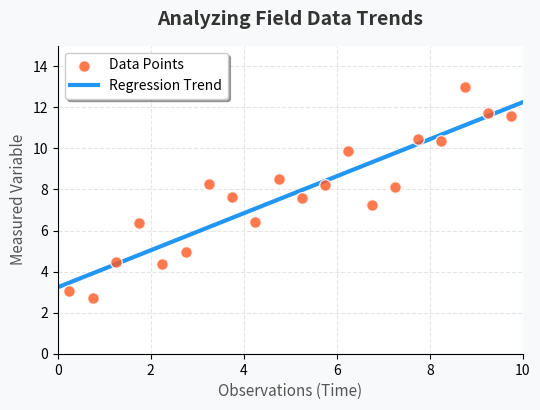

Write the Python code that produced this figure.
import numpy as np
import matplotlib.pyplot as plt
from matplotlib.animation import FuncAnimation
import os

# Ensure img directory exists
os.makedirs('e:/spatialgeography/geography/img', exist_ok=True)

fig, ax = plt.subplots(figsize=(6, 4))
fig.patch.set_facecolor('#f8f9fa')
ax.set_facecolor('#ffffff')
ax.set_xlim(0, 10)
ax.set_ylim(0, 15)
ax.set_title("Analyzing Field Data Trends", fontsize=14, fontweight='bold', color='#333333', pad=15)
ax.set_xlabel("Observations (Time)", fontsize=11, color='#555555')
ax.set_ylabel("Measured Variable", fontsize=11, color='#555555')
ax.grid(True, linestyle='--', alpha=0.5, color='#cccccc')
ax.spines['top'].set_visible(False)
ax.spines['right'].set_visible(False)

x_data, y_data = [], []
scatter = ax.scatter([], [], c='#FF5722', s=70, alpha=0.8, edgecolor='white', label='Data Points', zorder=3)
line, = ax.plot([], [], c='#2196F3', lw=3, label='Regression Trend', zorder=2)
ax.legend(loc='upper left', frameon=True, shadow=True)

np.random.seed(42)
true_slope = 1.2
true_intercept = 2.0

def init():
    scatter.set_offsets(np.empty((0, 2)))
    line.set_data([], [])
    return scatter, line

def animate(i):
    if i < 20: # Generating 20 points
        x = i * 0.5 + 0.25
        noise = np.random.normal(0, 1.5)
        y = true_slope * x + true_intercept + noise
        x_data.append(x)
        y_data.append(y)
    
        # Update scatter plot
        scatter.set_offsets(np.c_[x_data, y_data])
        
        # Calculate dynamic regression line
        if len(x_data) > 1:
            slope, intercept = np.polyfit(x_data, y_data, 1)
            line_x = np.array([0, 10])
            line_y = slope * line_x + intercept
            line.set_data(line_x, line_y)
            
    # Leave 10 frames at the end to hold the final image
    return scatter, line

# Create animation
ani = FuncAnimation(fig, animate, init_func=init, frames=30, interval=250, blit=True)

# Save as gif using Pillow
save_path = 'e:/spatialgeography/geography/img/research_data.gif'
ani.save(save_path, writer='pillow', fps=4)
print(f"GIF generated successfully at {save_path}")
